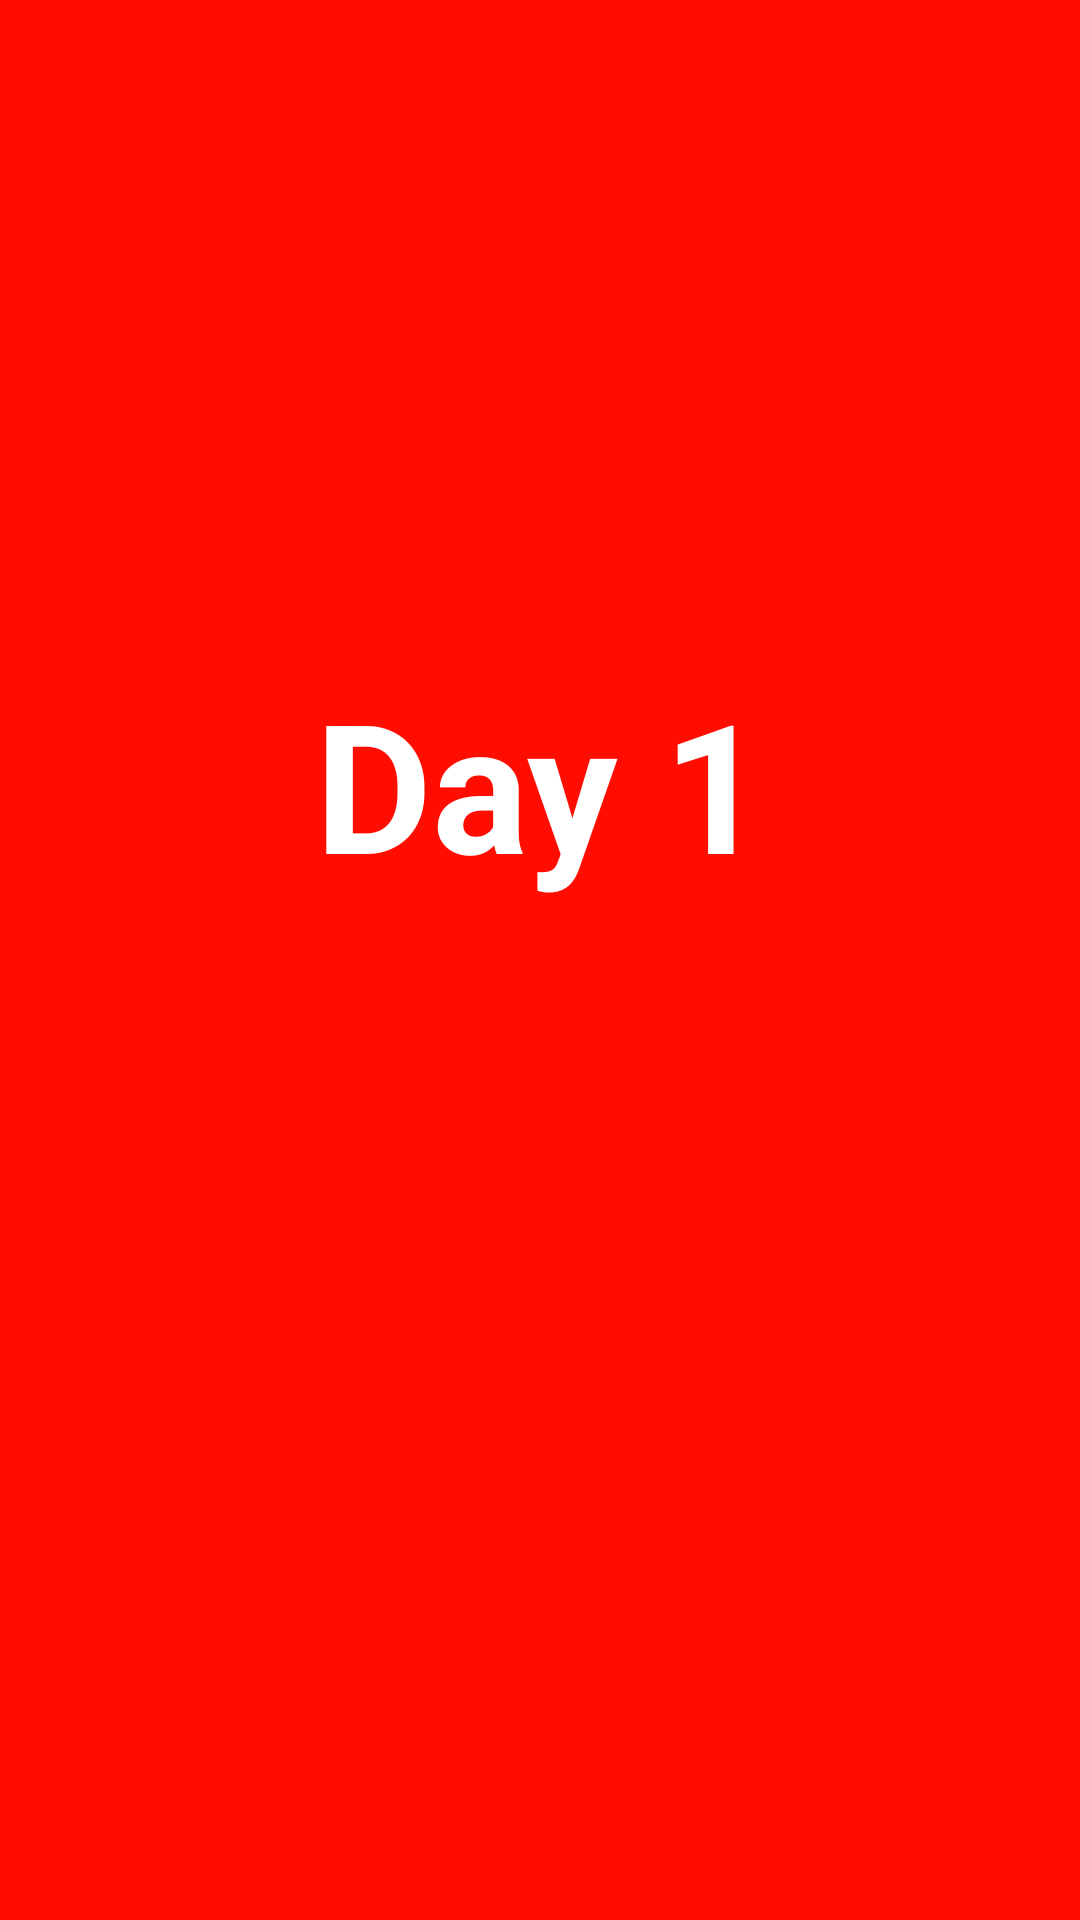

The Android layout XML behind this screen, and the referenced resources:
<!-- AndroidManifest.xml: application theme AppTheme -->
<!-- res/layout/activity_basic_splash_two.xml -->
<?xml version="1.0" encoding="utf-8"?>
<RelativeLayout
    xmlns:android="http://schemas.android.com/apk/res/android"
    xmlns:tools="http://schemas.android.com/tools"
    android:id="@+id/activity_dayone"
    android:layout_width="match_parent"
    android:layout_height="match_parent"
    android:background="#ff0d00">

    <TextView
        android:text="Day 1"
        android:layout_width="match_parent"
        android:layout_height="wrap_content"
        android:textColor="#ffffff"
        android:gravity="center_horizontal"
        android:id="@+id/textView3"
        android:textSize="60sp"
        android:textStyle="normal|bold"
        android:layout_marginTop="221dp"
        android:layout_alignParentTop="true"
        android:layout_alignParentStart="true"/>
</RelativeLayout>
<!-- resources referenced by this layout -->
<resources>
  <style name="AppTheme" parent="Theme.AppCompat.Light.DarkActionBar">
          
          <item name="colorPrimary">@color/colorPrimary</item>
          <item name="colorPrimaryDark">@color/colorPrimaryDark</item>
          <item name="colorAccent">@color/colorAccent</item>
      </style>
  <color name="colorPrimary">#3F51B5</color>
  <color name="colorPrimaryDark">#303F9F</color>
  <color name="colorAccent">#FF4081</color>
</resources>
